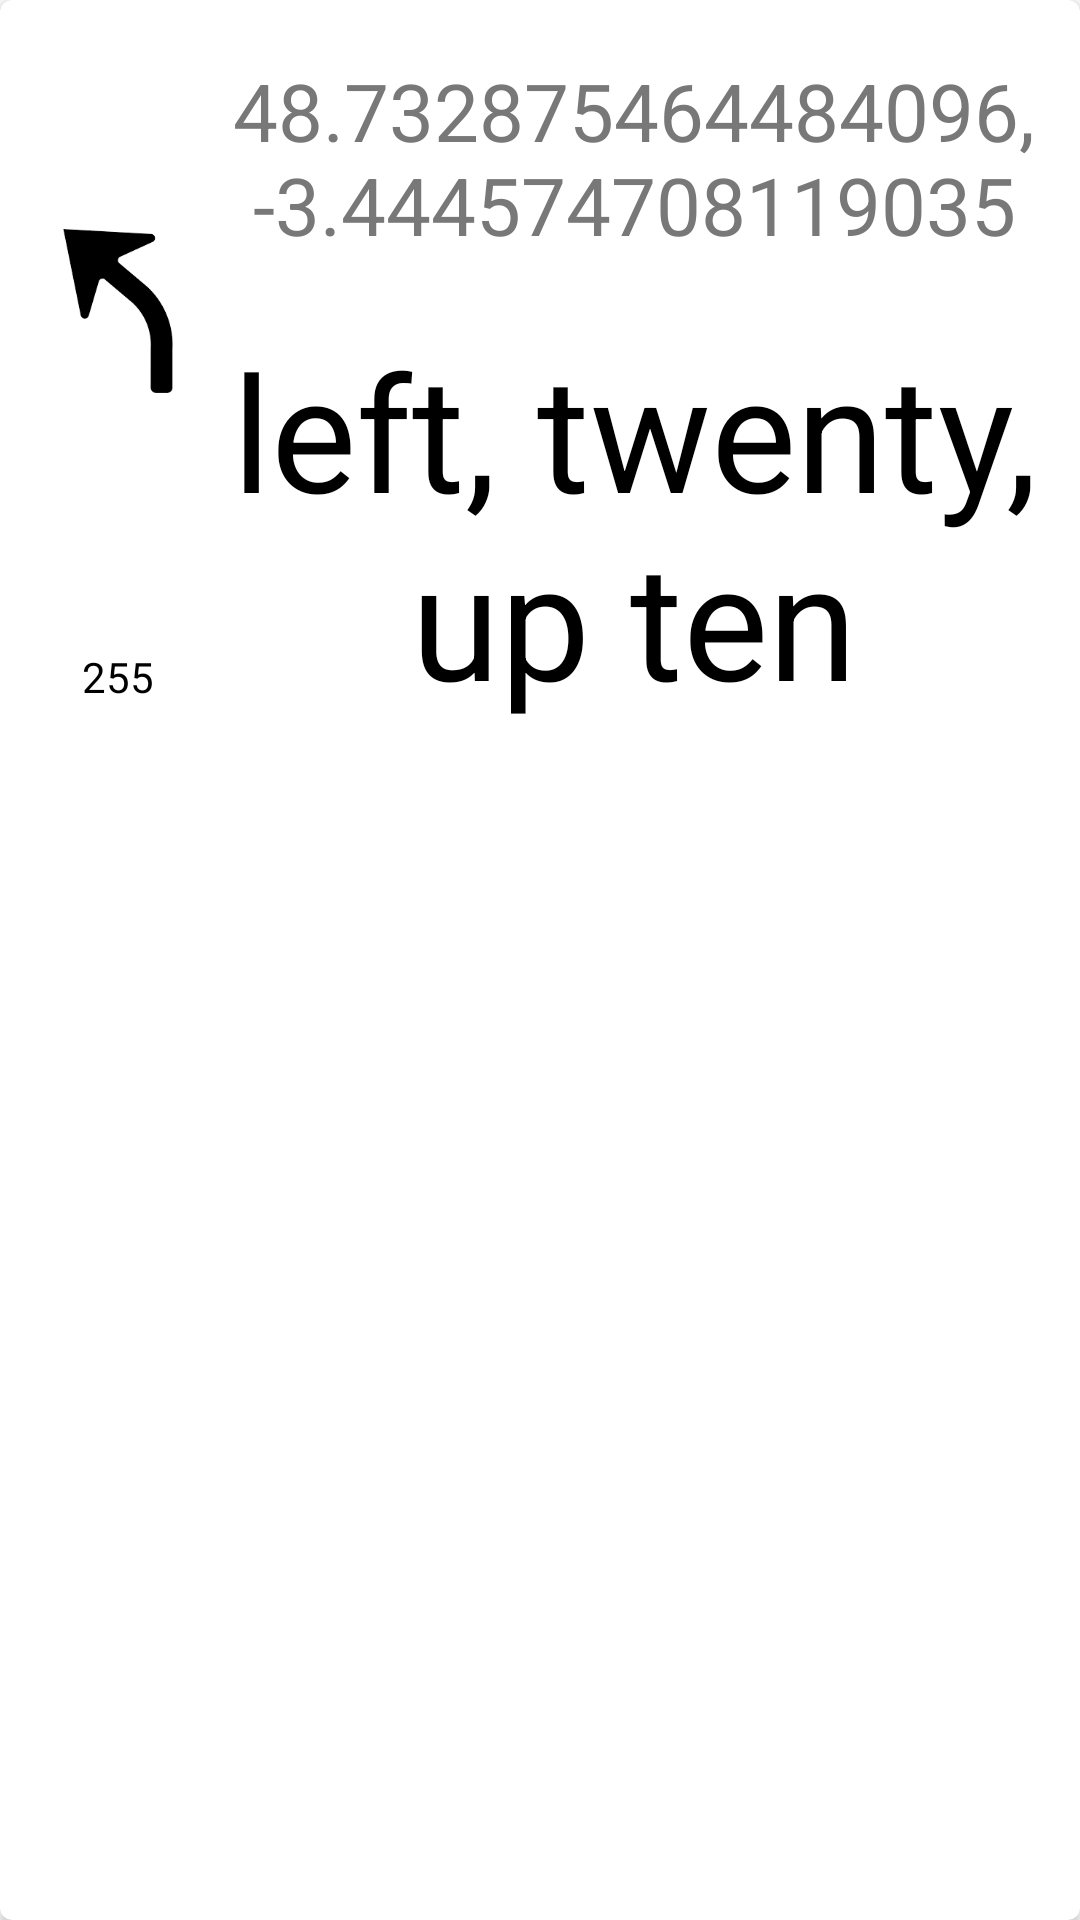

Here is an Android app screen rendered from its layout file. Give the layout XML and the strings, colors and styles it references.
<!-- AndroidManifest.xml: application theme Theme.GPXRallyParser -->
<!-- res/layout/list_view_item.xml -->
<?xml version="1.0" encoding="utf-8"?>
<androidx.cardview.widget.CardView xmlns:android="http://schemas.android.com/apk/res/android"
    xmlns:card_view="http://schemas.android.com/apk/res-auto"
    xmlns:tools="http://schemas.android.com/tools"
    android:id="@+id/card_view"
    android:layout_width="match_parent"
    android:layout_height="160dp"
    android:layout_margin="8dp"
    android:layout_marginBottom="0dp"
    card_view:cardCornerRadius="4dp">

    <LinearLayout
        android:layout_width="match_parent"
        android:layout_height="wrap_content"
        android:padding="8dp">

        <LinearLayout
            android:layout_width="0dp"
            android:layout_height="match_parent"
            android:layout_margin="4dp"
            android:layout_weight="1"
            android:orientation="vertical">

            <ImageView
                android:id="@+id/turn_image"
                android:layout_width="match_parent"
                android:layout_height="0dp"
                android:layout_weight="3"
                android:scaleType="centerInside"
                android:src="@drawable/left_turn" />

            <TextView
                android:id="@+id/turn_id"
                android:layout_width="match_parent"
                android:layout_height="0dp"
                android:layout_weight="1"
                android:gravity="center"
                android:text="255"
                android:textColor="@color/black" />
        </LinearLayout>

        <LinearLayout
            android:layout_width="0dp"
            android:layout_height="match_parent"
            android:layout_margin="4dp"
            android:layout_weight="5"
            android:orientation="vertical">

            <TextView
                android:id="@+id/turn_coord"
                android:layout_width="match_parent"
                android:layout_height="0dp"
                android:layout_weight="1"
                android:autoSizeTextType="uniform"
                android:gravity="center"
                android:padding="2dp"
                android:text="48.732875464484096, -3.444574708119035"
                android:textColor="@color/gray"
                android:textSize="12sp" />

            <TextView
                android:id="@+id/turn_hint"
                android:layout_width="match_parent"
                android:layout_height="0dp"
                android:layout_weight="2"
                android:autoSizeTextType="uniform"
                android:gravity="center"
                android:padding="2dp"
                android:text="left, twenty, up ten"
                android:textColor="@color/black"
                android:textSize="12sp" />

            <LinearLayout
                android:layout_width="match_parent"
                android:layout_height="0dp"
                android:layout_weight="2"
                android:orientation="vertical"
                android:id="@+id/point_name_descr_layout"
                android:visibility="gone">

                <LinearLayout
                    android:id="@+id/point_name_layout"
                    android:layout_width="match_parent"
                    android:layout_height="0dp"
                    android:layout_weight="1"
                    android:orientation="horizontal"
                    android:visibility="gone">

                    <TextView
                        android:layout_width="wrap_content"
                        android:layout_height="wrap_content"
                        android:text="@string/point_name"
                        android:textSize="14sp" />

                    <TextView
                        android:id="@+id/point_name"
                        android:layout_width="wrap_content"
                        android:layout_height="wrap_content"
                        android:ellipsize="marquee"
                        android:scrollHorizontally="true"
                        android:text="Name"
                        android:textSize="14sp" />
                </LinearLayout>

                <LinearLayout
                    android:id="@+id/point_descr_layout"
                    android:layout_width="match_parent"
                    android:layout_height="0dp"
                    android:layout_weight="1"
                    android:orientation="horizontal"
                    android:visibility="gone">

                    <TextView
                        android:layout_width="wrap_content"
                        android:layout_height="wrap_content"
                        android:text="@string/point_description"
                        android:textSize="14sp" />

                    <TextView
                        android:id="@+id/point_descr"
                        android:layout_width="wrap_content"
                        android:layout_height="wrap_content"
                        android:ellipsize="marquee"
                        android:focusable="true"
                        android:focusableInTouchMode="true"
                        android:marqueeRepeatLimit="marquee_forever"
                        android:maxLines="1"
                        android:scrollHorizontally="true"
                        android:singleLine="true"
                        android:text="Point descr Point descrPoint descrPoint descrPoint descrPoint descrPoint descrPoint descrPoint descrPoint descrPoint descrPoint descrPoint descrPoint descrPoint descrPoint descrPoint descr"
                        android:textSize="14sp" />
                </LinearLayout>

            </LinearLayout>
        </LinearLayout>
    </LinearLayout>
</androidx.cardview.widget.CardView>
<!-- resources referenced by this layout -->
<resources>
  <color name="black">#FF000000</color>
  <color name="gray">#787878</color>
  <!-- drawable left_turn: png bitmap (drawable, 1867 bytes) -->
  <string name="point_description">"Description: "</string>
  <string name="point_name">"Name: "</string>
  <style name="Theme.GPXRallyParser" parent="Theme.MaterialComponents.DayNight.DarkActionBar">
          
          <item name="colorPrimary">@color/purple_500</item>
          <item name="colorPrimaryVariant">@color/purple_700</item>
          <item name="colorOnPrimary">@color/white</item>
          
          <item name="colorSecondary">@color/teal_200</item>
          <item name="colorSecondaryVariant">@color/teal_700</item>
          <item name="colorOnSecondary">@color/black</item>
          
          <item name="android:statusBarColor" tools:targetApi="l">?attr/colorPrimaryVariant</item>
          
      </style>
  <color name="white">#FFFFFFFF</color>
  <!-- not gathered from this repository: default colours our renderer supplied (Android Studio template values) -->
  <color name="purple_500">#FF6200EE</color>
  <color name="purple_700">#FF3700B3</color>
  <color name="teal_200">#FF03DAC5</color>
  <color name="teal_700">#FF018786</color>
</resources>
